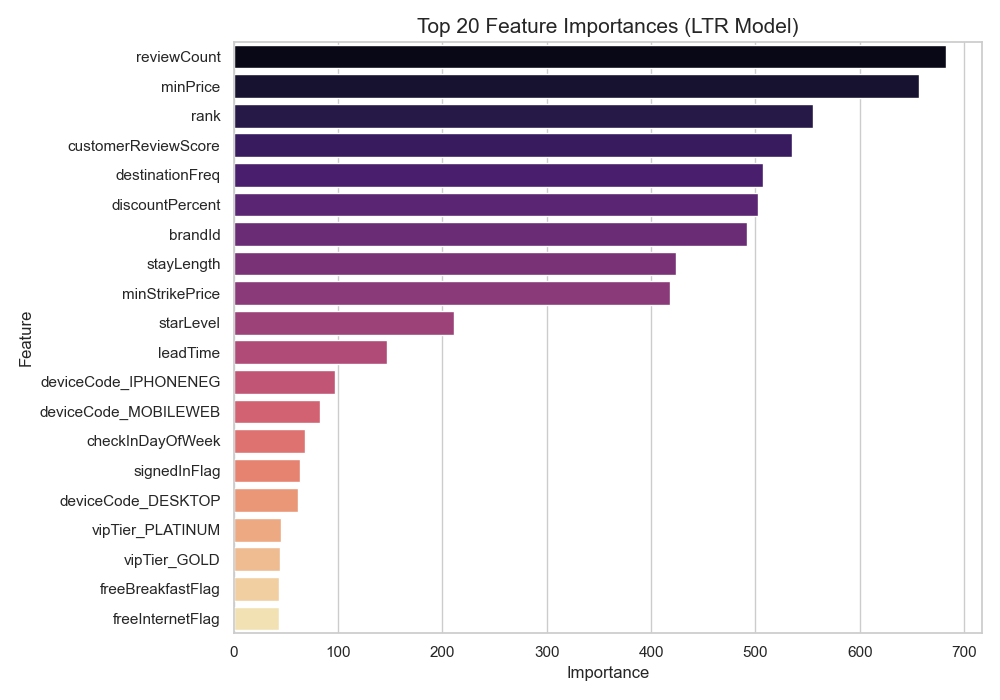

The table this chart was drawn from, first rows:
Feature, Importance
reviewCount, 683.0
minPrice, 657.0
rank, 555.0
customerReviewScore, 535.0
destinationFreq, 507.0
discountPercent, 502.0
brandId, 492.0
stayLength, 424.0
minStrikePrice, 418.0
starLevel, 211.0
leadTime, 147.0
deviceCode_IPHONENEG, 97.0
deviceCode_MOBILEWEB, 83.0
checkInDayOfWeek, 68.0
signedInFlag, 63.0
deviceCode_DESKTOP, 62.0
vipTier_PLATINUM, 45.0
vipTier_GOLD, 44.0
freeBreakfastFlag, 43.0
freeInternetFlag, 43.0
vipTier_BLUE, 29.0
numRooms, 23.0
vipTier_MEMBER, 23.0
weekendStay, 22.0
deviceCode_ANDROIDTABLET, 8.0
deviceCode_IPADNEG, 5.0
